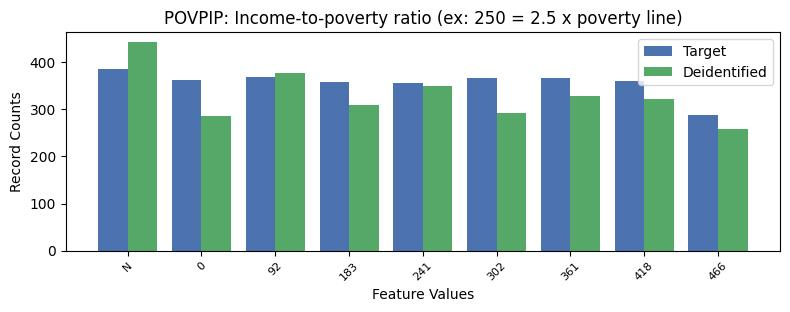

The file beside this chart, header and first rows:
, POVPIP, count_target, count_deidentified
0, 13, 4423, 4668
1, -1, 385, 442
2, 1, 368, 377
3, 4, 367, 293
4, 5, 367, 329
5, 0, 362, 285
6, 6, 361, 322
7, 2, 358, 310
8, 3, 356, 349
9, 7, 287, 259
